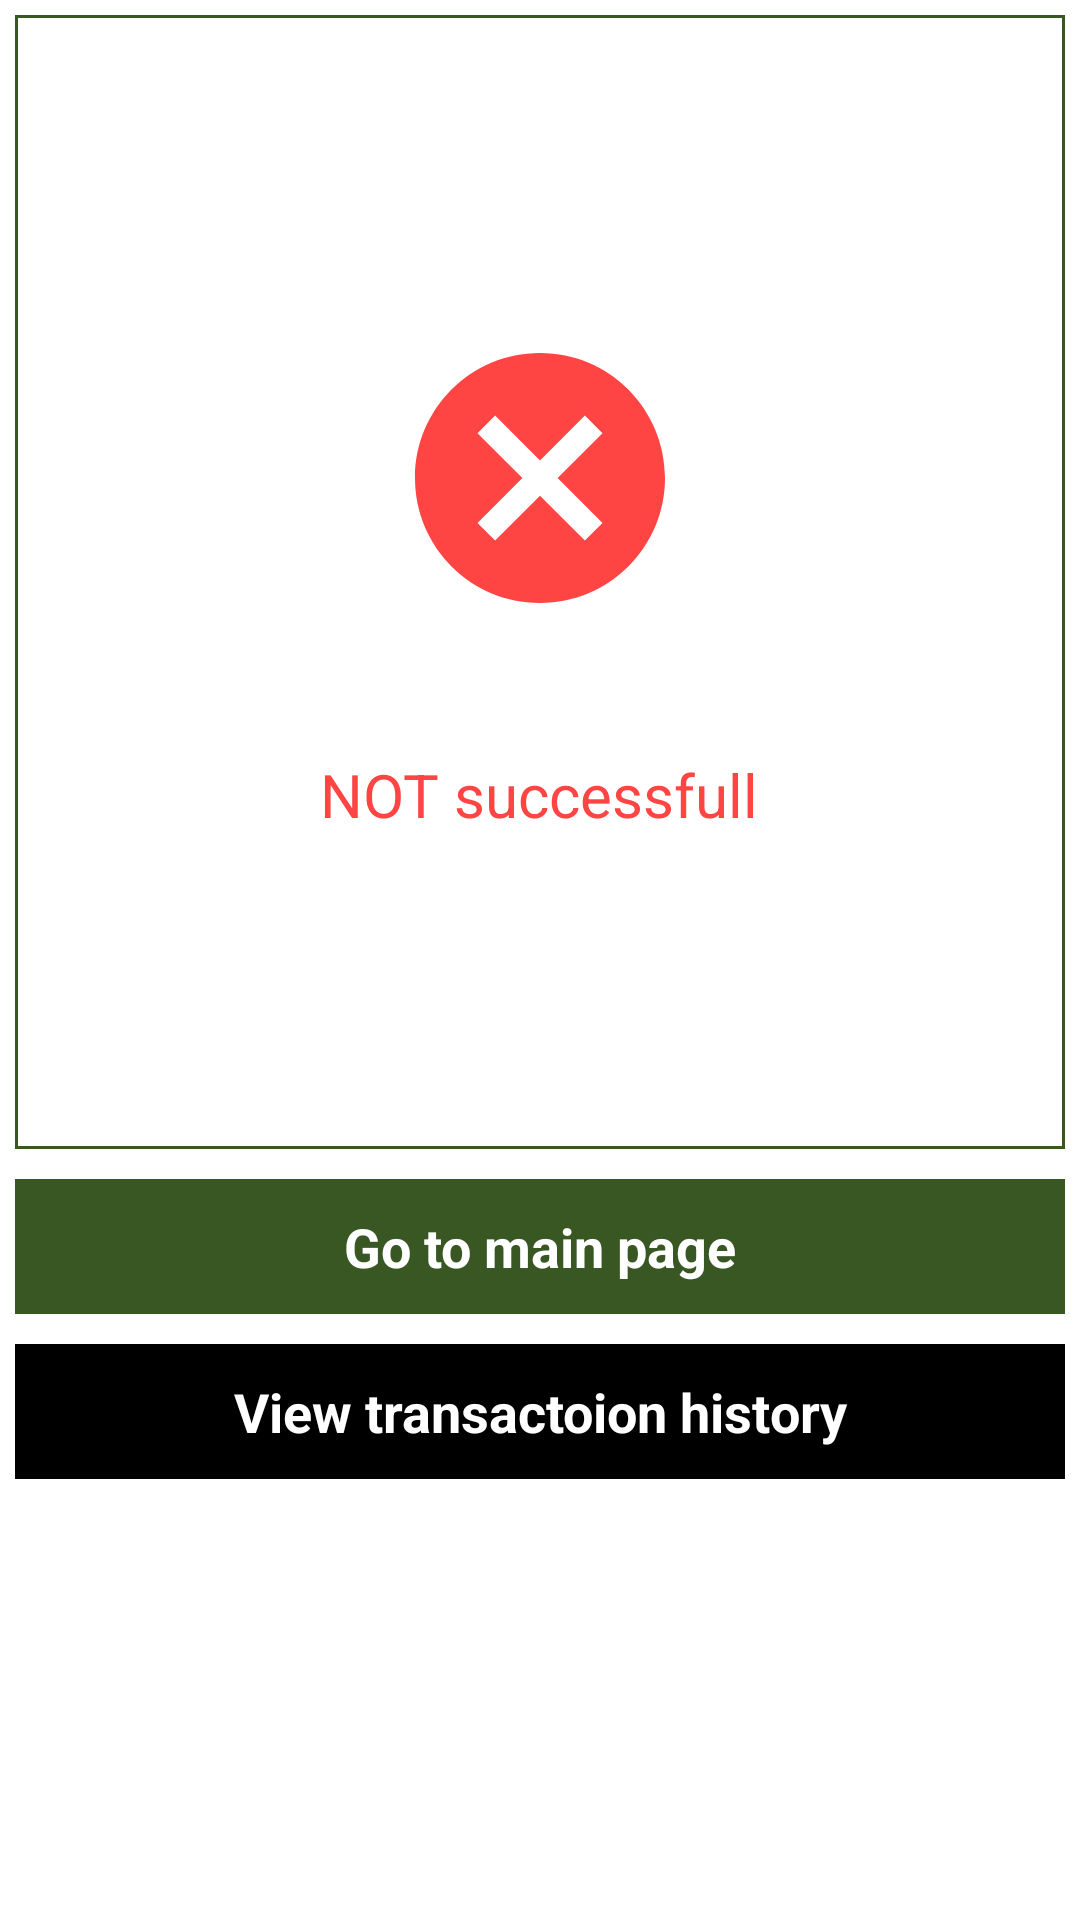

Reconstruct the res/layout file that produces this screen, plus the resources it refers to.
<!-- AndroidManifest.xml: application theme AppTheme -->
<!-- res/layout/activity_trasaction_error.xml -->
<?xml version="1.0" encoding="utf-8"?>
<LinearLayout xmlns:android="http://schemas.android.com/apk/res/android"
    android:layout_width="match_parent"
    android:layout_height="match_parent"
    android:background="@android:color/white"
    android:gravity="center"
    android:orientation="vertical"
    android:padding="5dp"
    android:weightSum="1">

    <RelativeLayout
        android:layout_width="match_parent"
        android:layout_height="match_parent"
        android:layout_weight="0.40"
        android:background="@drawable/gray_background"
        android:gravity="center"
        android:orientation="vertical">

        <LinearLayout
            android:layout_width="match_parent"
            android:layout_height="match_parent"
            android:gravity="center"
            android:orientation="vertical">

            <ImageView
                android:layout_width="wrap_content"
                android:layout_height="wrap_content"
                android:src="@drawable/ic_cancel_red" />

            <TextView
                android:id="@+id/tvText"
                android:layout_width="match_parent"
                android:layout_height="wrap_content"
                android:gravity="center"
                android:text=""
                android:textColor="@android:color/holo_red_light"
                android:textSize="20dp"
                android:textStyle="bold" />

            <TextView
                android:layout_width="wrap_content"
                android:layout_height="wrap_content"
                android:layout_marginTop="15dp"
                android:gravity="center"
                android:text="NOT successfull"
                android:textColor="@android:color/holo_red_light"
                android:textSize="20dp" />
        </LinearLayout>
    </RelativeLayout>


    <LinearLayout
        android:layout_width="match_parent"
        android:layout_height="match_parent"
        android:layout_weight="0.60"
        android:orientation="vertical">

        <TextView
            android:id="@+id/tvGotoMainPage"
            style="@style/orange_submit_button"
            android:layout_height="45dp"
            android:layout_marginTop="10dp"
            android:text="Go to main page"
            android:textSize="18dp" />

        <TextView
            android:id="@+id/tvHistory"
            style="@style/orange_submit_button"
            android:layout_height="45dp"
            android:layout_marginTop="10dp"
            android:background="@android:color/black"
            android:text="View transactoion history"
            android:textColor="@android:color/white"
            android:textSize="18dp"
            android:textStyle="bold" />

        

    </LinearLayout>
</LinearLayout>
<!-- resources referenced by this layout -->
<resources>
  <!-- drawable gray_background (drawable) -->
  <?xml version="1.0" encoding="utf-8"?>
  <shape xmlns:android="http://schemas.android.com/apk/res/android">
      <corners android:radius="0dp" />
      <solid android:color="#ffffff" />
      <stroke
          android:width="1dp"
          android:color="@color/colorPrimary" />
  </shape>
  <!-- drawable ic_cancel_red (drawable) -->
  <vector xmlns:android="http://schemas.android.com/apk/res/android"
          android:width="100dp"
          android:height="100dp"
          android:viewportWidth="24.0"
          android:viewportHeight="24.0">
      <path
          android:fillColor="#ffff4444"
          android:pathData="M12,2C6.47,2 2,6.47 2,12s4.47,10 10,10 10,-4.47 10,-10S17.53,2 12,2zM17,15.59L15.59,17 12,13.41 8.41,17 7,15.59 10.59,12 7,8.41 8.41,7 12,10.59 15.59,7 17,8.41 13.41,12 17,15.59z"/>
  </vector>
  <string name="activationaccount_bottom_text">You are require to complete the KYC procedure for youraccount to be verified so you can make transactions</string>
  <style name="orange_submit_button">
          <item name="android:layout_width">match_parent</item>
          <item name="android:layout_height">60dp</item>
          <item name="android:gravity">center</item>
          <item name="android:textColor">@android:color/white</item>
          <item name="android:textSize">24dp</item>
          <item name="android:textStyle">bold</item>
          <item name="android:background">@color/colorPrimary</item>
  
      </style>
  <style name="AppTheme" parent="Theme.AppCompat.Light.DarkActionBar">
          
          <item name="colorPrimary">@color/colorPrimary</item>
          <item name="colorPrimaryDark">@color/colorPrimaryDark</item>
          <item name="colorAccent">@color/colorAccent</item>
          <item name="windowActionBar">false</item>
          <item name="windowNoTitle">true</item>
      </style>
  <color name="colorPrimary">#385723</color>
  <color name="colorPrimaryDark">#385723</color>
  <color name="colorAccent">#a9d18e</color>
</resources>
